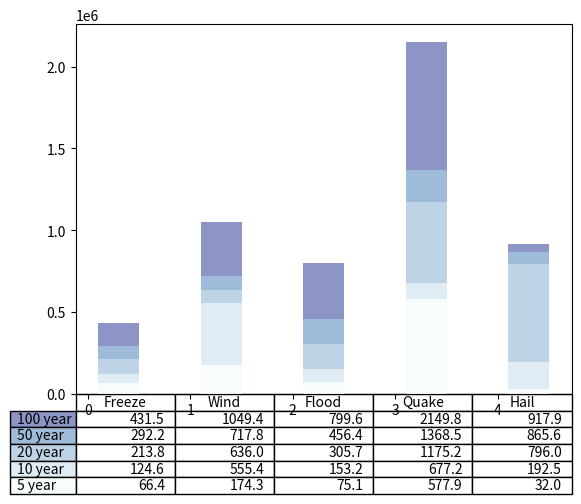

This figure's Python source: (Note: this script raises an exception after producing the figure.)
"""
Demo of table function to display a table within a plot.
"""
import numpy as np
from matplotlib.table import Cell
import matplotlib.pyplot as plt

data = [[  66386,  174296,   75131,  577908,   32015],
        [  58230,  381139,   78045,   99308,  160454],
        [  89135,   80552,  152558,  497981,  603535],
        [  78415,   81858,  150656,  193263,   69638],
        [ 139361,  331509,  343164,  781380,   52269]]

columns = ('Freeze', 'Wind', 'Flood', 'Quake', 'Hail')
rows = ['%d year' % x for x in (100, 50, 20, 10, 5)]

values = np.arange(0, 2500, 500)
value_increment = 1000

# Get some pastel shades for the colors
colors = plt.cm.BuPu(np.linspace(0, 0.5, len(columns)))
n_rows = len(data)

index = np.arange(len(columns)) + 0.3
bar_width = 0.4

# Initialize the vertical-offset for the stacked bar chart.
y_offset = np.array([0.0] * len(columns))

# Plot bars and create text labels for the table
cell_text = []
for row in range(n_rows):
    plt.bar(index, data[row], bar_width, bottom=y_offset, color=colors[row])
    y_offset = y_offset + data[row]
    cell_text.append(['%1.1f' % (x/1000.0) for x in y_offset])
# Reverse colors and text labels to display the last value at the top.
colors = colors[::-1]
cell_text.reverse()

# Add a table at the bottom of the axes
the_table = plt.table(cellText=cell_text,
                      rowLabels=rows,
                      rowColours=colors,
                      colLabels=columns,
                      loc='bottom')

for ind, cells in the_table._cells.iteritems():
    cells.set_edgecolor('w')

# Adjust layout to make room for the table:
plt.subplots_adjust(left=0.2, bottom=0.2)

plt.ylabel("Loss in ${0}'s".format(value_increment))
plt.yticks(values * value_increment, ['%d' % val for val in values])
plt.xticks([])
plt.title('Loss by Disaster')

plt.show()